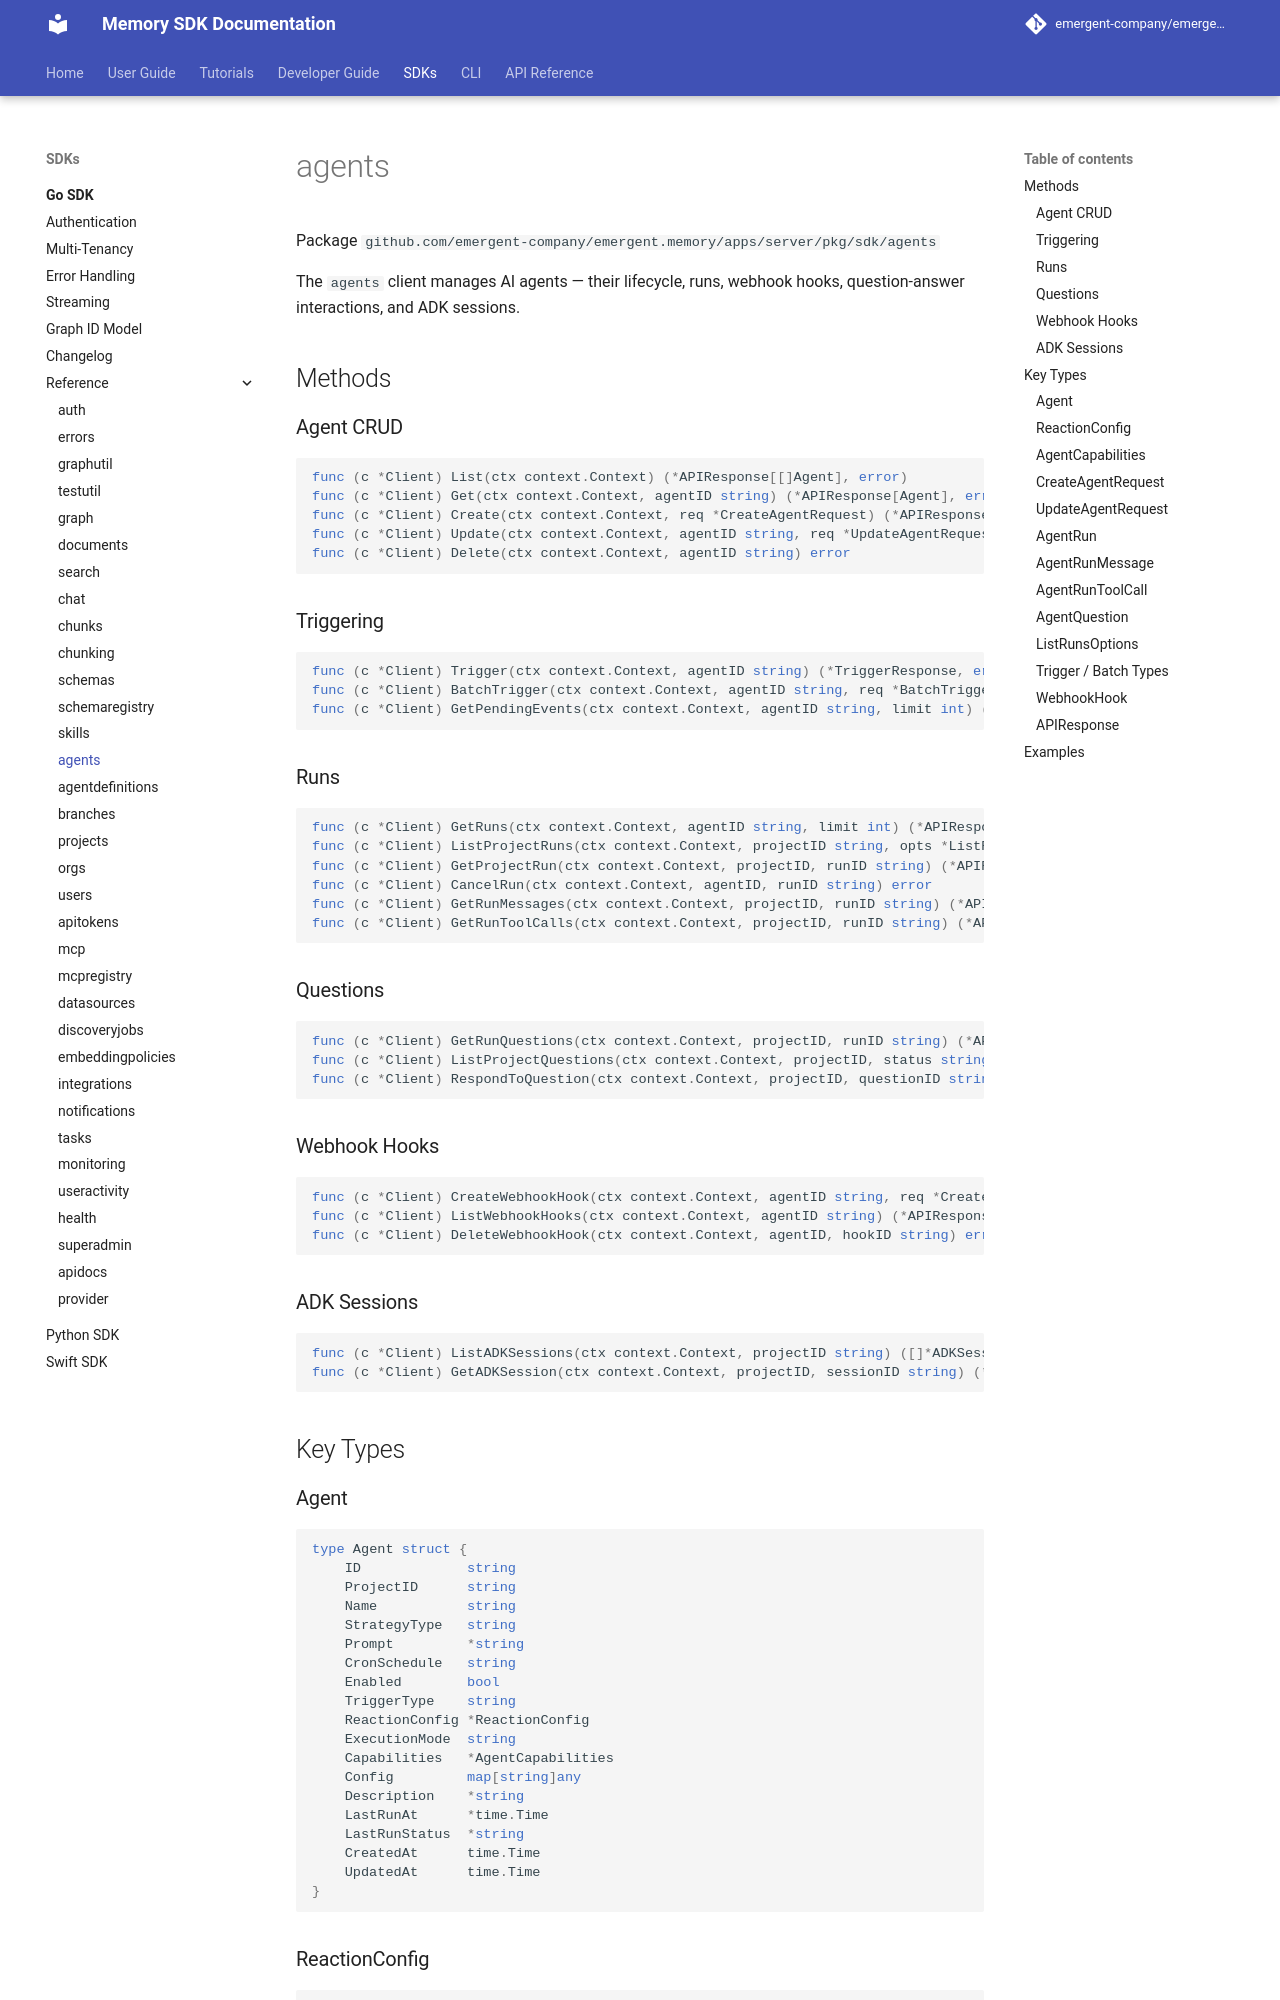

repository: emergent-company/emergent.memory · page: v0.104.3/go-sdk/reference/agents/index.html · generator: mkdocs

# agents

Package `github.com/emergent-company/emergent.memory/apps/server/pkg/sdk/agents`

The `agents` client manages AI agents — their lifecycle, runs, webhook hooks, question-answer interactions, and ADK sessions.

## Methods

### Agent CRUD

```go
func (c *Client) List(ctx context.Context) (*APIResponse[[]Agent], error)
func (c *Client) Get(ctx context.Context, agentID string) (*APIResponse[Agent], error)
func (c *Client) Create(ctx context.Context, req *CreateAgentRequest) (*APIResponse[Agent], error)
func (c *Client) Update(ctx context.Context, agentID string, req *UpdateAgentRequest) (*APIResponse[Agent], error)
func (c *Client) Delete(ctx context.Context, agentID string) error
```

### Triggering

```go
func (c *Client) Trigger(ctx context.Context, agentID string) (*TriggerResponse, error)
func (c *Client) BatchTrigger(ctx context.Context, agentID string, req *BatchTriggerRequest) (*APIResponse[BatchTriggerResponse], error)
func (c *Client) GetPendingEvents(ctx context.Context, agentID string, limit int) (*APIResponse[PendingEventsResponse], error)
```

### Runs

```go
func (c *Client) GetRuns(ctx context.Context, agentID string, limit int) (*APIResponse[[]AgentRun], error)
func (c *Client) ListProjectRuns(ctx context.Context, projectID string, opts *ListRunsOptions) (*APIResponse[PaginatedResponse[AgentRun]], error)
func (c *Client) GetProjectRun(ctx context.Context, projectID, runID string) (*APIResponse[AgentRun], error)
func (c *Client) CancelRun(ctx context.Context, agentID, runID string) error
func (c *Client) GetRunMessages(ctx context.Context, projectID, runID string) (*APIResponse[[]AgentRunMessage], error)
func (c *Client) GetRunToolCalls(ctx context.Context, projectID, runID string) (*APIResponse[[]AgentRunToolCall], error)
```

### Questions

```go
func (c *Client) GetRunQuestions(ctx context.Context, projectID, runID string) (*APIResponse[[]AgentQuestion], error)
func (c *Client) ListProjectQuestions(ctx context.Context, projectID, status string) (*APIResponse[[]AgentQuestion], error)
func (c *Client) RespondToQuestion(ctx context.Context, projectID, questionID string, req *RespondToQuestionRequest) (*APIResponse[AgentQuestion], error)
```
